Run: headless pygame with SDL's dummy video driver; simulated clock (each Clock.tick advances the game by its frame time, no real sleeping); random seed 0; keys injected as events and as key.get_pressed() state; no mouse input.
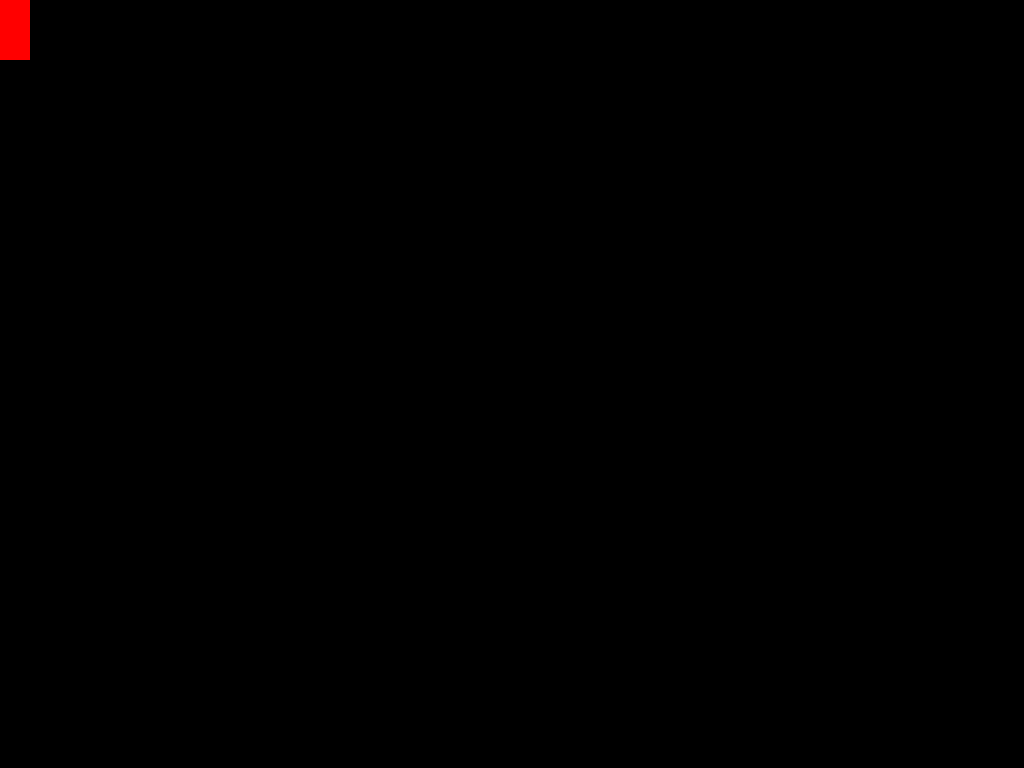
Frame 1 of 4 · flips 1–60 · no input
Frame 2 of 4 · flips 61–180 · tapped SPACE, RETURN · held RIGHT (→), D · screen unchanged from frame 1, image omitted
Frame 3 of 4 · flips 181–300 · held DOWN (↓), S · screen unchanged from frame 2, image omitted
Frame 4 of 4 · flips 301–420 · held LEFT (←), A, UP (↑), W · screen unchanged from frame 3, image omitted

The pygame program that drew these frames:

import pygame

pygame.init()

class Sprite(pygame.sprite.Sprite):
    
    def __init__(self, width, height):
        super().__init__()
        
        self.width = width
        self.height = height
        
        self.image = pygame.Surface([width,height])
        self.image.fill("red")
        
        self.rect = self.image.get_rect()
        
    def update(self):
        keys = pygame.key.get_pressed()
        
        if keys == [pygame.K_w]:
            self.rect.y -= 5
        if keys == [pygame.K_a]:
            self.rect.x -= 5
        if keys == [pygame.K_s]:
            self.rect.y += 5
        if keys == [pygame.K_d]:
            self.rect.x += 5
   
sprite = Sprite(30, 60)
sprites = pygame.sprite.Group()
sprites.add(sprite)

screen = pygame.display.set_mode((1280, 720), pygame.FULLSCREEN)
clock = pygame.time.Clock()
running = True

while (running == True):

    for event in pygame.event.get():
        if event.type == pygame.QUIT:
            running = False
            
    sprites.update()

    screen.fill("black")

    sprites.draw(screen)

    pygame.display.flip()
    
    clock.tick(60)  # Limita a 60 FPS
    
pygame.quit()
